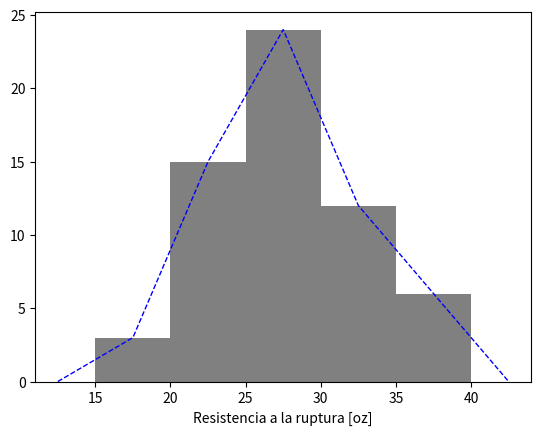

Recreate this plot in Python.
"""Guía 0."""

import math
import statistics
from tabulate import tabulate
from matplotlib import pyplot as plt
# from itertools import islice


def get_range(data):
    """..."""
    max_val = 0
    min_val = 0
    for element in data:
        if element > max_val:
            max_val = element
        elif element < min_val:
            min_val = element

    return max_val - min_val


def get_mode(data, retrieve='all'):
    """Calculate the mode and return None if all elements are equal.

    data: Array of data (will be passed to statistics.multimode).
    retrieve: Only applies when there's more than one mode.
        Can be any of the following:
                'all' (default): Array with all of them.
                'max': The maximum mode found.
                'min': The minimum mode found.
    """
    if retrieve not in ('all', 'max', 'min'):
        retrieve = 'all'
        raise RuntimeWarning("Invalid retrieve value!. "
                             + "Will retrieve all modes found.")

    tmp = statistics.multimode(data)
    if tmp == data:
        return None

    if len(tmp) > 1:
        if retrieve == 'max':
            tmp = max(tmp)
        elif retrieve == 'min':
            tmp = min(tmp)
    else:
        tmp = tmp[0]  # Retrieve a single number

    return tmp


def get_hist_bins(data, minimum=None, maximum=None, groups=None):
    """..."""
    if not minimum:
        minimum = math.floor(min(data))
    if not maximum:
        maximum = math.ceil(max(data))
    if not groups:
        groups = round(math.log2(data.len()))

    bins = list()
    for current in range(groups):
        bins.append(minimum + current*groups)

    bins.append(maximum)

    return bins


def ejercicio1():
    """..."""
    data = [1067, 919, 1196, 785, 1126, 936, 918, 1156, 920, 948]

    data.sort()
    print("Datos ordenados:", data)

    print("Media:", statistics.mean(data))
    print("Mediana:", statistics.median(data))
    print("Rango:", get_range(data))
    print("Desviación estándar:", statistics.stdev(data))
    quarts = statistics.quantiles(data, n=4)
    print("Cuartiles:", quarts[0], quarts[1])


def ejercicio2():
    """..."""
    data = [
        9, 8, 3, 18, 4, 5, 6, 7, 7, 6, 7, 5, 4, 3, 15,
        3, 8, 6, 11, 10, 9, 8, 7, 13, 3, 4, 5, 5, 6, 4,
        3, 6, 7, 9, 8, 7, 4, 5, 6, 7, 8, 10, 11, 3, 2,
        1, 7, 6, 17, 7, 9, 8, 6, 11, 0, 20, 1, 4, 5, 12,
        2, 2, 1, 4, 5, 6, 7, 8, 10, 9, 8, 7, 7, 6, 5,
        2, 7, 7, 10, 6, 6, 14, 2, 4, 5, 12, 10, 9, 8, 7
    ]

    # It is important to sort the data and calculate its sum before doing
    # anything else because the algorithm takes advantage of this
    # (aka it needs it)
    data.sort()
    data_sum = sum(data)
    data_mean = statistics.mean(data)  # Will be used later

    # Number of replacements is the key.
    # Value is an array [sum, relative frequency]
    weekly_replacements = dict()
    # Positions in value array
    WSUM = 0
    WFREQ = 1

    # Create the first key-value pair.
    # Note that the value array is created as empty
    previous_value = data[0]
    weekly_replacements[data[0]] = [0, -1]
    for value in data:
        # Calculate the frecuency of the previously calculated week
        # This is valid because data has been SORTED previously.
        if value != previous_value:
            weekly_replacements[previous_value][WFREQ] = \
                weekly_replacements[previous_value][WSUM]/data_sum
            # New founded
            weekly_replacements[value] = [0, -1]
            previous_value = value

    # Add to ammount of weeks with this number (value) of replacements
        weekly_replacements[value][WSUM] += 1

    # After exiting the loop, the relative frequency of the last element
    # remains uncalculated.
    weekly_replacements[previous_value][WFREQ] = \
        weekly_replacements[previous_value][WSUM]/data_sum

    print(tabulate([[k, ] + v for k, v in weekly_replacements.items()],
                   headers=["Repuestos semanales",
                            "Cantidad de semanas",
                            "Frecuencia relativa"]
                   )
          )

    print("Media:", data_mean)
    print("Mediana:", statistics.median(data))
    print("Varianza:", statistics.variance(data, xbar=data_mean))
    print("Desviación estándar:", statistics.stdev(data, xbar=data_mean))
    print("Moda:", get_mode(data))


def ejercicio3():
    """..."""
    data = [
        32.5, 15.2, 35.4, 21.3, 28.4, 26.9, 34.6, 29.3, 24.5, 31.0,
        21.2, 28.3, 27.1, 25.0, 32.7, 29.5, 30.2, 23.9, 23.0, 26.4,
        27.3, 33.7, 29.4, 21.9, 29.3, 17.3, 29.0, 36.8, 29.2, 23.5,
        20.6, 29.5, 21.8, 37.5, 33.5, 29.6, 26.8, 28.7, 34.8, 18.6,
        25.4, 34.1, 27.5, 29.6, 22.2, 22.7, 31.3, 33.2, 37.0, 28.3,
        36.9, 24.6, 28.9, 24.8, 28.1, 25.4, 34.5, 23.6, 38.4, 24.0
    ]
    data.sort()
    bins = get_hist_bins(data, minimum=15, maximum=40, groups=5)

    fig, ax = plt.subplots()
    n, bins2, patches = plt.hist(data, bins=bins, density=False, color="grey")

    print(n)
    print(bins2)
    print(patches)

    freq_pol_x, freq_pol_y = get_points_frequency_polygon(n, bins)

    ax.plot(freq_pol_x, freq_pol_y, linestyle='--', lw=1, color="blue")
    plt.xlabel('Resistencia a la ruptura [oz]')
    plt.show()


def get_points_frequency_polygon(bins_value, bins):
    """..."""
    n_bins = len(bins)  # Number of bins = length of array
    mean_half_dist_between_bins = 0
    points_x = [0.0]
    points_y = [0.0]  # bins_value  with coords 0.0 at the beggining and end
    for value in bins_value:
        points_y.append(value)
    points_y.append(0.0)

    # Start from the second element
    for index in range(n_bins-1):
        mean_half_dist_between_bins += (bins[index+1] - bins[index]) / 2
        points_x.append((bins[index+1] + bins[index]) / 2)

    # The first point is extrapolated based on the average of distance between
    # beans used in the previous points.
    mean_half_dist_between_bins /= n_bins-1
    points_x[0] = bins[0] - mean_half_dist_between_bins
    # Same idea por the last point
    points_x.append(bins[-1] + mean_half_dist_between_bins)

    print("X axis:", points_x)
    print("Y axis:", points_y)

    for point in points_x:
        point = float(point)
    for point in points_y:
        point = float(point)

    # verts = list(zip(points_x, points_y))
    # codes = []
    # for _ in verts:
    #     codes.append(Path.LINETO)
    # codes[0] = Path.MOVETO

    # print(verts)
    # print(codes)
    #
    # path = Path(verts, codes)
    #
    # patch = patches.PathPatch(path, facecolor='none', lw=1)
    # ax.add_patch(patch)
    # ax.set_xlim(0, 50)
    # ax.set_ylim(0, 30)
    # # plt.show()

    return points_x, points_y


if __name__ == '__main__':
    ejercicio3()
